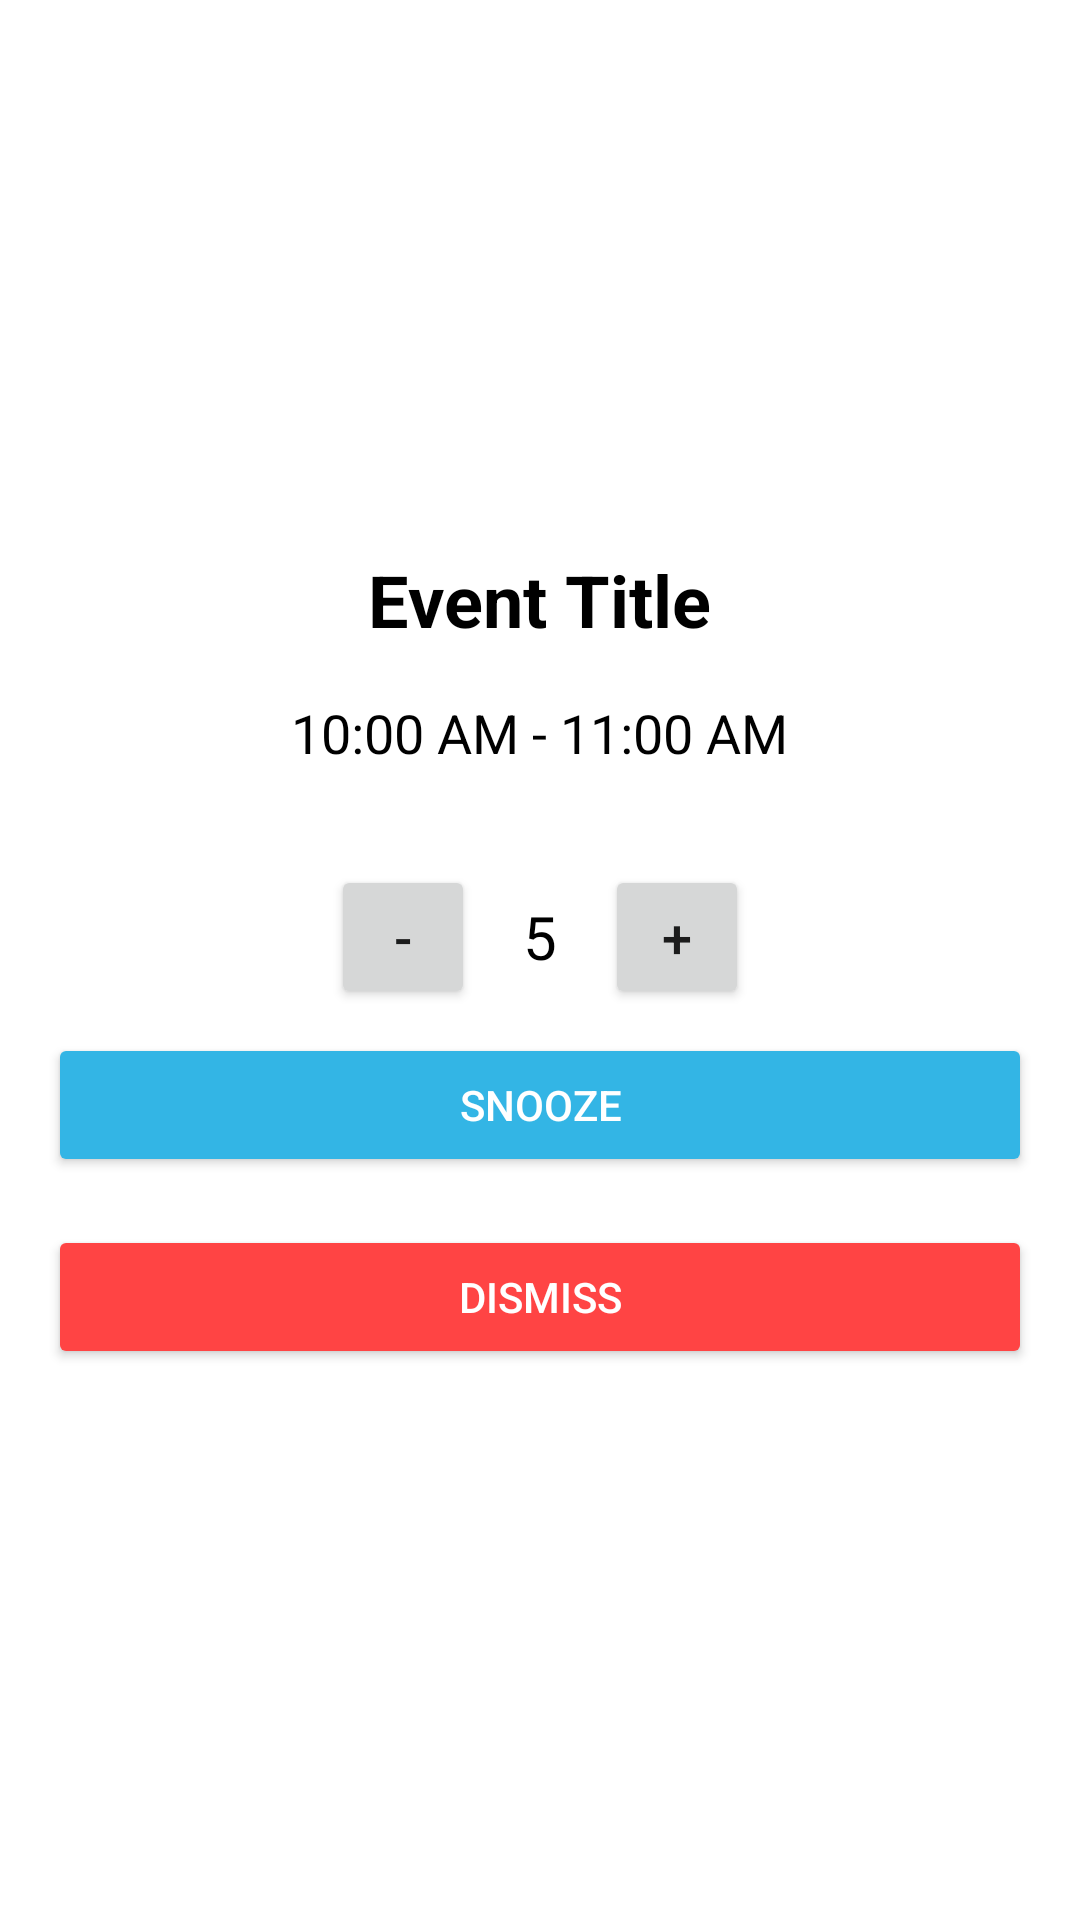

This screen was rendered from an Android layout file. Write that file and the resources it references.
<!-- AndroidManifest.xml: application theme Theme.TransparentCalendarWidget -->
<!-- res/layout/activity_event_notification.xml -->
<?xml version="1.0" encoding="utf-8"?>
<LinearLayout xmlns:android="http://schemas.android.com/apk/res/android"
    android:layout_width="match_parent"
    android:layout_height="match_parent"
    android:background="@drawable/event_background"
    android:orientation="vertical"
    android:gravity="center"
    android:padding="16dp">

    <TextView
        android:id="@+id/eventTitle"
        android:layout_width="wrap_content"
        android:layout_height="wrap_content"
        android:text="Event Title"
        android:textSize="24sp"
        android:textStyle="bold"
        android:textColor="@android:color/black"
        android:gravity="center"
        android:layout_marginBottom="16dp" />

    <TextView
        android:id="@+id/eventTime"
        android:layout_width="wrap_content"
        android:layout_height="wrap_content"
        android:text="10:00 AM - 11:00 AM"
        android:textSize="18sp"
        android:textColor="@android:color/black"
        android:layout_marginBottom="32dp" />

    
    <LinearLayout
        android:layout_width="wrap_content"
        android:layout_height="wrap_content"
        android:orientation="horizontal"
        android:gravity="center_vertical"
        android:layout_marginBottom="8dp">

        <Button
            android:id="@+id/btnDecreaseSnooze"
            android:layout_width="48dp"
            android:layout_height="wrap_content"
            android:text="-"
            android:textSize="18sp" />

        <TextView
            android:id="@+id/textSnoozeMinutes"
            android:layout_width="wrap_content"
            android:layout_height="wrap_content"
            android:text="5"
            android:textSize="20sp"
            android:textColor="@android:color/black"
            android:layout_marginHorizontal="16dp" />

        <Button
            android:id="@+id/btnIncreaseSnooze"
            android:layout_width="48dp"
            android:layout_height="wrap_content"
            android:text="+"
            android:textSize="18sp" />

    </LinearLayout>

    <Button
        android:id="@+id/btnSnooze"
        android:layout_width="match_parent"
        android:layout_height="wrap_content"
        android:text="Snooze"
        android:backgroundTint="@android:color/holo_blue_light"
        android:textColor="@android:color/white"
        android:layout_marginBottom="16dp" />

    <Button
        android:id="@+id/btnDismiss"
        android:layout_width="match_parent"
        android:layout_height="wrap_content"
        android:text="Dismiss"
        android:backgroundTint="@android:color/holo_red_light"
        android:textColor="@android:color/white" />

</LinearLayout>
<!-- resources referenced by this layout -->
<resources>
  <!-- drawable event_background (drawable) -->
  <?xml version="1.0" encoding="utf-8"?>
  <shape xmlns:android="http://schemas.android.com/apk/res/android">
      <solid android:color="#40FFFFFF" /> 
      <corners android:radius="20dp" />
  </shape>
  <style name="Theme.TransparentCalendarWidget" parent="Theme.MaterialComponents.DayNight.DarkActionBar">
          
          <item name="colorPrimary">@color/purple_500</item>
          <item name="colorPrimaryVariant">@color/purple_700</item>
          <item name="colorOnPrimary">@color/white</item>
          
          <item name="colorSecondary">@color/teal_200</item>
          <item name="colorSecondaryVariant">@color/teal_700</item>
          <item name="colorOnSecondary">@color/black</item>
          
          <item name="android:statusBarColor">?attr/colorPrimaryVariant</item>
          
      </style>
  <color name="purple_500">#FF6200EE</color>
  <color name="purple_700">#FF3700B3</color>
  <color name="white">#FFFFFFFF</color>
  <color name="teal_200">#FF03DAC5</color>
  <color name="teal_700">#FF018786</color>
  <color name="black">#FF000000</color>
</resources>
